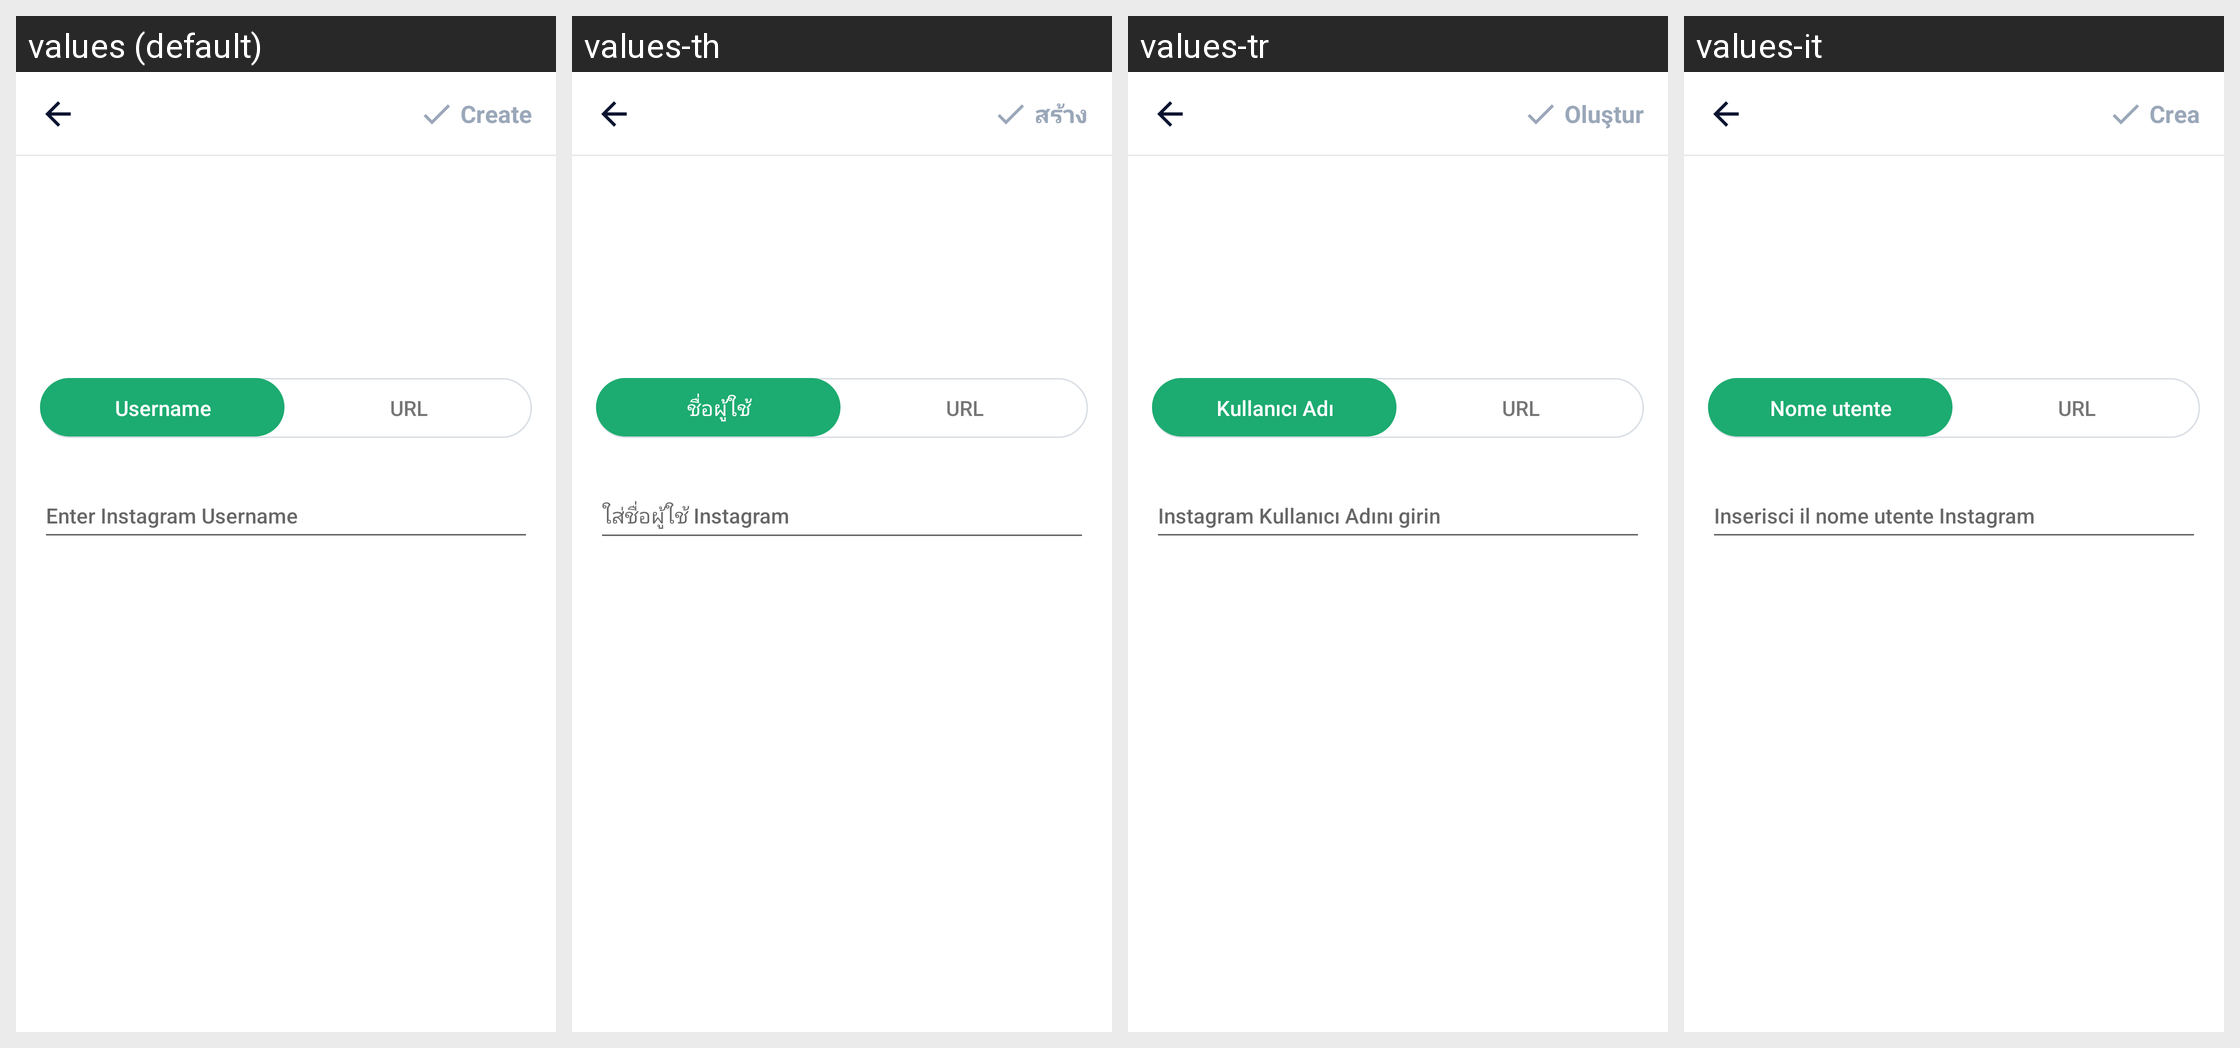

Locale-by-locale string values for the Android screen shown in this grid:
Android screen res/layout/activity_create_instagram.xml rendered under 4 locales, left to right: values (default), values-th, values-tr, values-it. Device: Nexus 5 (rendered at 1080×1920; each locale shown at half size, 540×960, under a caption strip naming it); theme AppTheme.
Other locales in the repository, not shown: values-ar, values-bn, values-bn-rIN, values-de, values-en, values-es, values-fa, values-fr, values-hi, values-in, values-in-rID, values-ja, values-ko, values-ms, values-nl, values-pl, values-pt, values-ru, values-sv, values-th-rTH, values-uk, values-vi, values-zh, values-zh-rCN, values-zh-rTW.
Strings drawn on this screen, with the default value and each locale's value (text and hints the layout hard-codes, and strings that could not be matched under every locale, appear in the picture but are not listed):

username
  values: Username
  values-th: ชื่อผู้ใช้
  values-tr: Kullanıcı Adı
  values-it: Nome utente

result_uri
  values: URL
  values-th: URL
  values-tr: URL
  values-it: URL

enter_instagram_user_name
  values: Enter Instagram Username
  values-th: ใส่ชื่อผู้ใช้ Instagram
  values-tr: Instagram Kullanıcı Adını girin
  values-it: Inserisci il nome utente Instagram

main_tab_create
  values: Create
  values-th: สร้าง
  values-tr: Oluştur
  values-it: Crea
